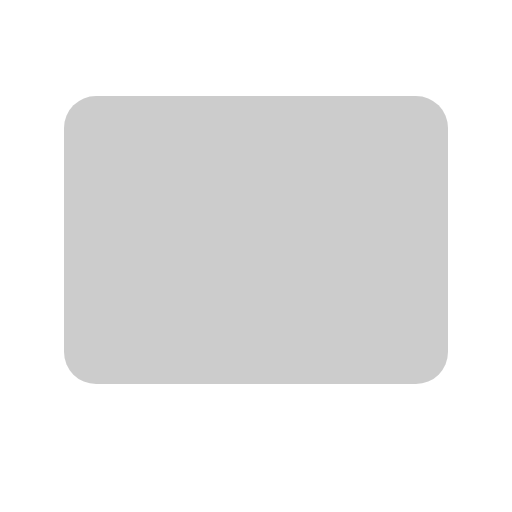
t = 0.00 s
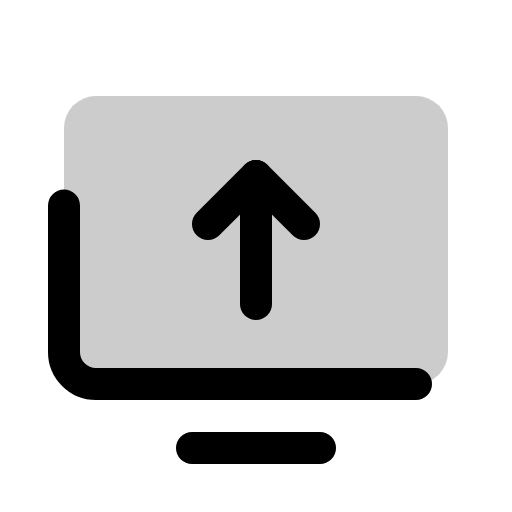
t = 0.38 s
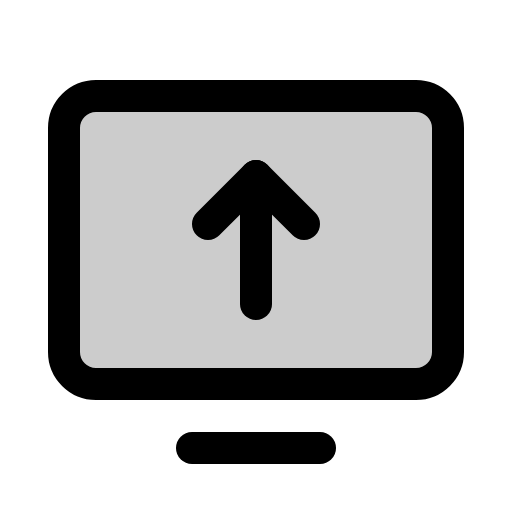
t = 1.13 s
t = 1.50 s: frame unchanged from t = 1.13 s, image omitted
t = 1.88 s: frame unchanged from t = 1.13 s, image omitted
t = 2.63 s: frame unchanged from t = 1.13 s, image omitted

The animated SVG that drew these frames (rendered in a browser with its animation timeline set to each time). Animation: 1 CSS @keyframes rule; one cycle of 3.00 s, repeats indefinitely.

<svg xmlns="http://www.w3.org/2000/svg" viewBox="0 0 256 256">
  <style>
    .draw-line {
      stroke-dasharray: 2000;
      stroke-dashoffset: 0;
    }
    svg:hover .draw-line {
      animation: phosphor-draw-in 3s ease-in-out infinite alternate;
    }
    @keyframes phosphor-draw-in {
      0%   { stroke-dashoffset: 2000; }
      50%  { stroke-dashoffset: 0; }
      100% { stroke-dashoffset: 0; }
    }
  </style><rect width="256" height="256" fill="none"/><rect x="32" y="48" width="192" height="144" rx="16" transform="translate(256 240) rotate(180)" opacity="0.2"/><rect x="32" y="48" width="192" height="144" rx="16" transform="translate(256 240) rotate(180)" fill="none" stroke="currentColor" stroke-linecap="round" stroke-linejoin="round" stroke-width="16" class="draw-line"/><line x1="160" y1="224" x2="96" y2="224" fill="none" stroke="currentColor" stroke-linecap="round" stroke-linejoin="round" stroke-width="16" class="draw-line"/><polyline points="104 112 128 88 152 112" fill="none" stroke="currentColor" stroke-linecap="round" stroke-linejoin="round" stroke-width="16" class="draw-line"/><line x1="128" y1="88" x2="128" y2="152" fill="none" stroke="currentColor" stroke-linecap="round" stroke-linejoin="round" stroke-width="16" class="draw-line"/></svg>
